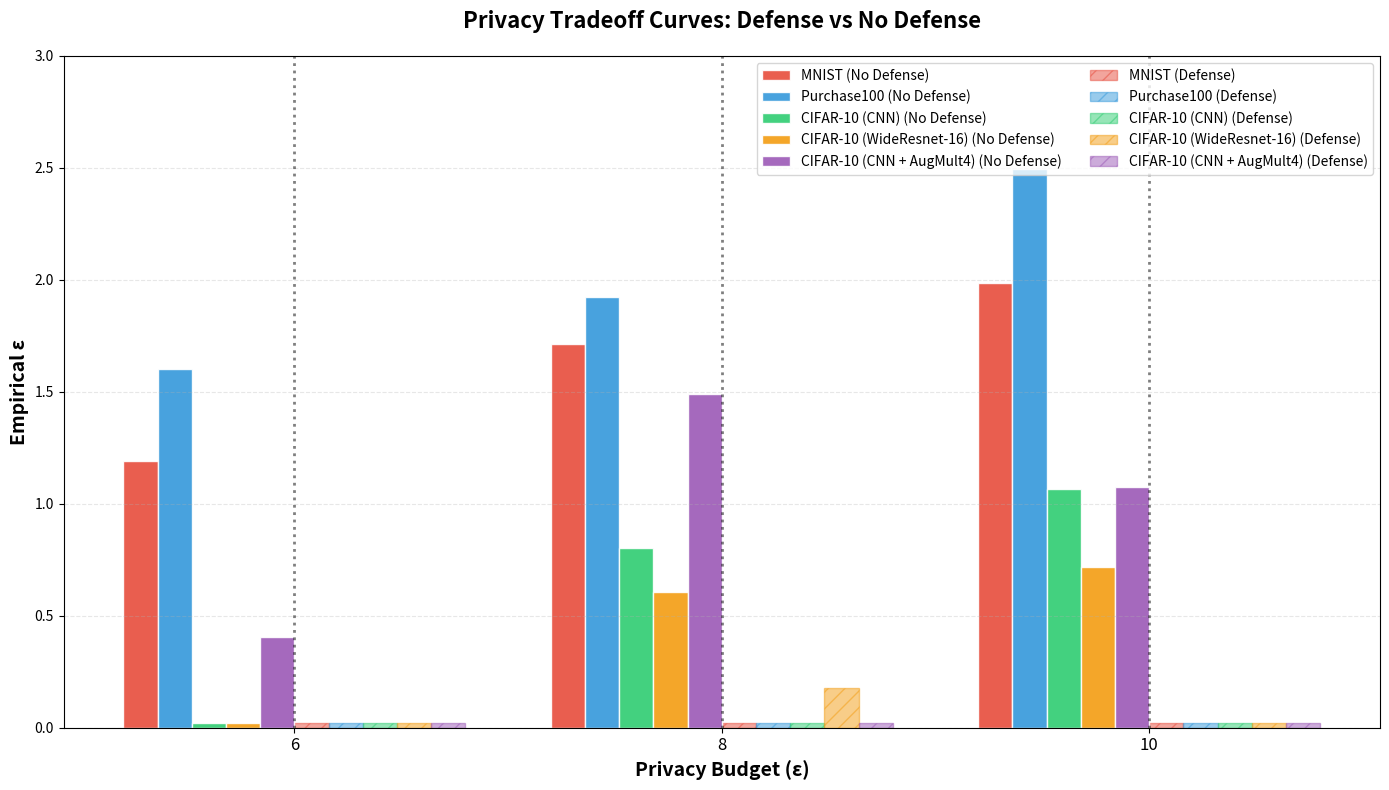

This chart was generated by the following Python code: (Note: this script raises an exception after producing the figure.)
# FINAL LINE PLOT

# import matplotlib.pyplot as plt
# import numpy as np

# # Data
# experiments = {
#     'MNIST': {
#         'no_defense': [1.1894, 1.7118, 1.9863],
#         'defense': [0, 0, 0]
#     },
#     'Purchase100': {
#         'no_defense': [1.6011, 1.9243, 2.4953],
#         'defense': [0.02, 0.02, 0.02]
#     },
#     'CIFAR-10 (CNN)': {
#         'no_defense': [0, 0.8009, 1.0651],
#         'defense': [0.04, 0.04, 0.04]
#     },
#     'CIFAR-10 (WideResnet-16)': {
#         'no_defense': [0, 0.6045, 0.7172],
#         'defense': [0, 0.1789, 0]
#     },
#     'CIFAR-10 (CNN + AugMult4)': {
#         'no_defense': [0.4058, 1.4891, 1.0727],
#         'defense': [0.06, 0.06, 0.06]
#     }
# }

# epsilon_values = [6, 8, 10]

# # Color palette
# colors = ['#e74c3c', '#3498db', '#2ecc71', '#f39c12', '#9b59b6']

# # Create single plot
# fig, ax = plt.subplots(figsize=(12, 7))

# # Plot each experiment
# for idx, (exp_name, data) in enumerate(experiments.items()):
#     color = colors[idx]
    
#     # Plot no defense line (solid)
#     ax.plot(epsilon_values, data['no_defense'], 
#             marker='o', linewidth=2.5, markersize=8, 
#             label=f'{exp_name} (No Defense)', 
#             color=color, linestyle='-')
    
#     # Plot defense line (dashed)
#     ax.plot(epsilon_values, data['defense'], 
#             marker='s', linewidth=2.5, markersize=8, 
#             label=f'{exp_name} (Defense)', 
#             color=color, linestyle='--', alpha=0.7)

# # Styling
# ax.set_xlabel('Privacy Budget (ε)', fontsize=13, fontweight='bold')
# ax.set_ylabel('Empirical ε', fontsize=13, fontweight='bold')
# ax.set_title('Privacy Tradeoff Curves: Defense vs No Defense', 
#              fontsize=14, fontweight='bold', pad=20)
# ax.grid(True, alpha=0.3, linestyle='--')
# ax.legend(loc='upper left', fontsize=9, ncol=2)
# ax.set_xticks(epsilon_values)
# ax.set_ylim(-0.1, 2.7)

# plt.tight_layout()
# plt.savefig('plots_results/tradeoff_curves/privacy_tradeoff_curves_line.png', dpi=300, bbox_inches='tight')






# FINAL BAR GRAPH

import matplotlib.pyplot as plt
import numpy as np

# Data
experiments = {
    'MNIST': {
        'no_defense': [1.1894, 1.7118, 1.9863],
        'defense': [0.02, 0.02, 0.02]
    },
    'Purchase100': {
        'no_defense': [1.6011, 1.9243, 2.4953],
        'defense': [0.02, 0.02, 0.02]
    },
    'CIFAR-10 (CNN)': {
        'no_defense': [0.02, 0.8009, 1.0651],
        'defense': [0.02, 0.02, 0.02]
    },
    'CIFAR-10 (WideResnet-16)': {
        'no_defense': [0.02, 0.6045, 0.7172],
        'defense': [0.02, 0.1789, 0.02]
    },
    'CIFAR-10 (CNN + AugMult4)': {
        'no_defense': [0.4058, 1.4891, 1.0727],
        'defense': [0.02, 0.02, 0.02]
    }
}

epsilon_values = [6, 8, 10]

# Color palette
colors = ['#e74c3c', '#3498db', '#2ecc71', '#f39c12', '#9b59b6']

# Create single plot
fig, ax = plt.subplots(figsize=(14, 8))

x = np.arange(len(epsilon_values))
n_experiments = len(experiments)
total_width = 0.8
bar_width = total_width / (n_experiments * 2)

# Plot each experiment
for idx, (exp_name, data) in enumerate(experiments.items()):
    color = colors[idx]
    
    # Calculate offsets
    # We want all No Defense bars first, then all Defense bars
    # Order: [ND_Exp1, ND_Exp2, ..., ND_ExpN, D_Exp1, D_Exp2, ..., D_ExpN]
    
    # Global index for No Defense bar
    pos_nd = idx
    offset_nd = pos_nd * bar_width - (total_width / 2) + (bar_width / 2)
    
    # Global index for Defense bar
    pos_d = n_experiments + idx
    offset_d = pos_d * bar_width - (total_width / 2) + (bar_width / 2)
    
    # Plot no defense bar
    ax.bar(x + offset_nd, data['no_defense'], 
            width=bar_width, 
            label=f'{exp_name} (No Defense)', 
            color=color, alpha=0.9, edgecolor='white')
    
    # Plot defense bar (hatched to distinguish, or slightly lighter/different shade?)
    # Using hatching '//' for defense
    ax.bar(x + offset_d, data['defense'], 
            width=bar_width, 
            label=f'{exp_name} (Defense)', 
            color=color, alpha=0.5, hatch='//', edgecolor=color)

# Styling
# Add vertical dotted line to separate Defense and No Defense groups
for val in x:
    ax.axvline(x=val, color='black', linestyle=':', linewidth=2, alpha=0.5)

ax.set_xlabel('Privacy Budget (ε)', fontsize=14, fontweight='bold')
ax.set_ylabel('Empirical ε', fontsize=14, fontweight='bold')
ax.set_title('Privacy Tradeoff Curves: Defense vs No Defense', 
             fontsize=16, fontweight='bold', pad=20)
ax.grid(True, axis='y', alpha=0.3, linestyle='--')
ax.set_xticks(x)
ax.set_xticklabels(epsilon_values, fontsize=12)

# Reorder legend: All No Defense (evens) then All Defense (odds)
handles, labels = ax.get_legend_handles_labels()
# handles list order matches creation: ND1, D1, ND2, D2...
# We want: [ND1, ND2...] then [D1, D2...]
sorted_handles = handles[::2] + handles[1::2]
sorted_labels = labels[::2] + labels[1::2]

ax.legend(handles=sorted_handles, labels=sorted_labels, loc='upper right', fontsize=10, ncol=2)
ax.set_ylim(0, 3.0)

plt.tight_layout()
plt.savefig('plots_results/tradeoff_curves/privacy_tradeoff_curves_bar.png', dpi=300, bbox_inches='tight')
# plt.show()
